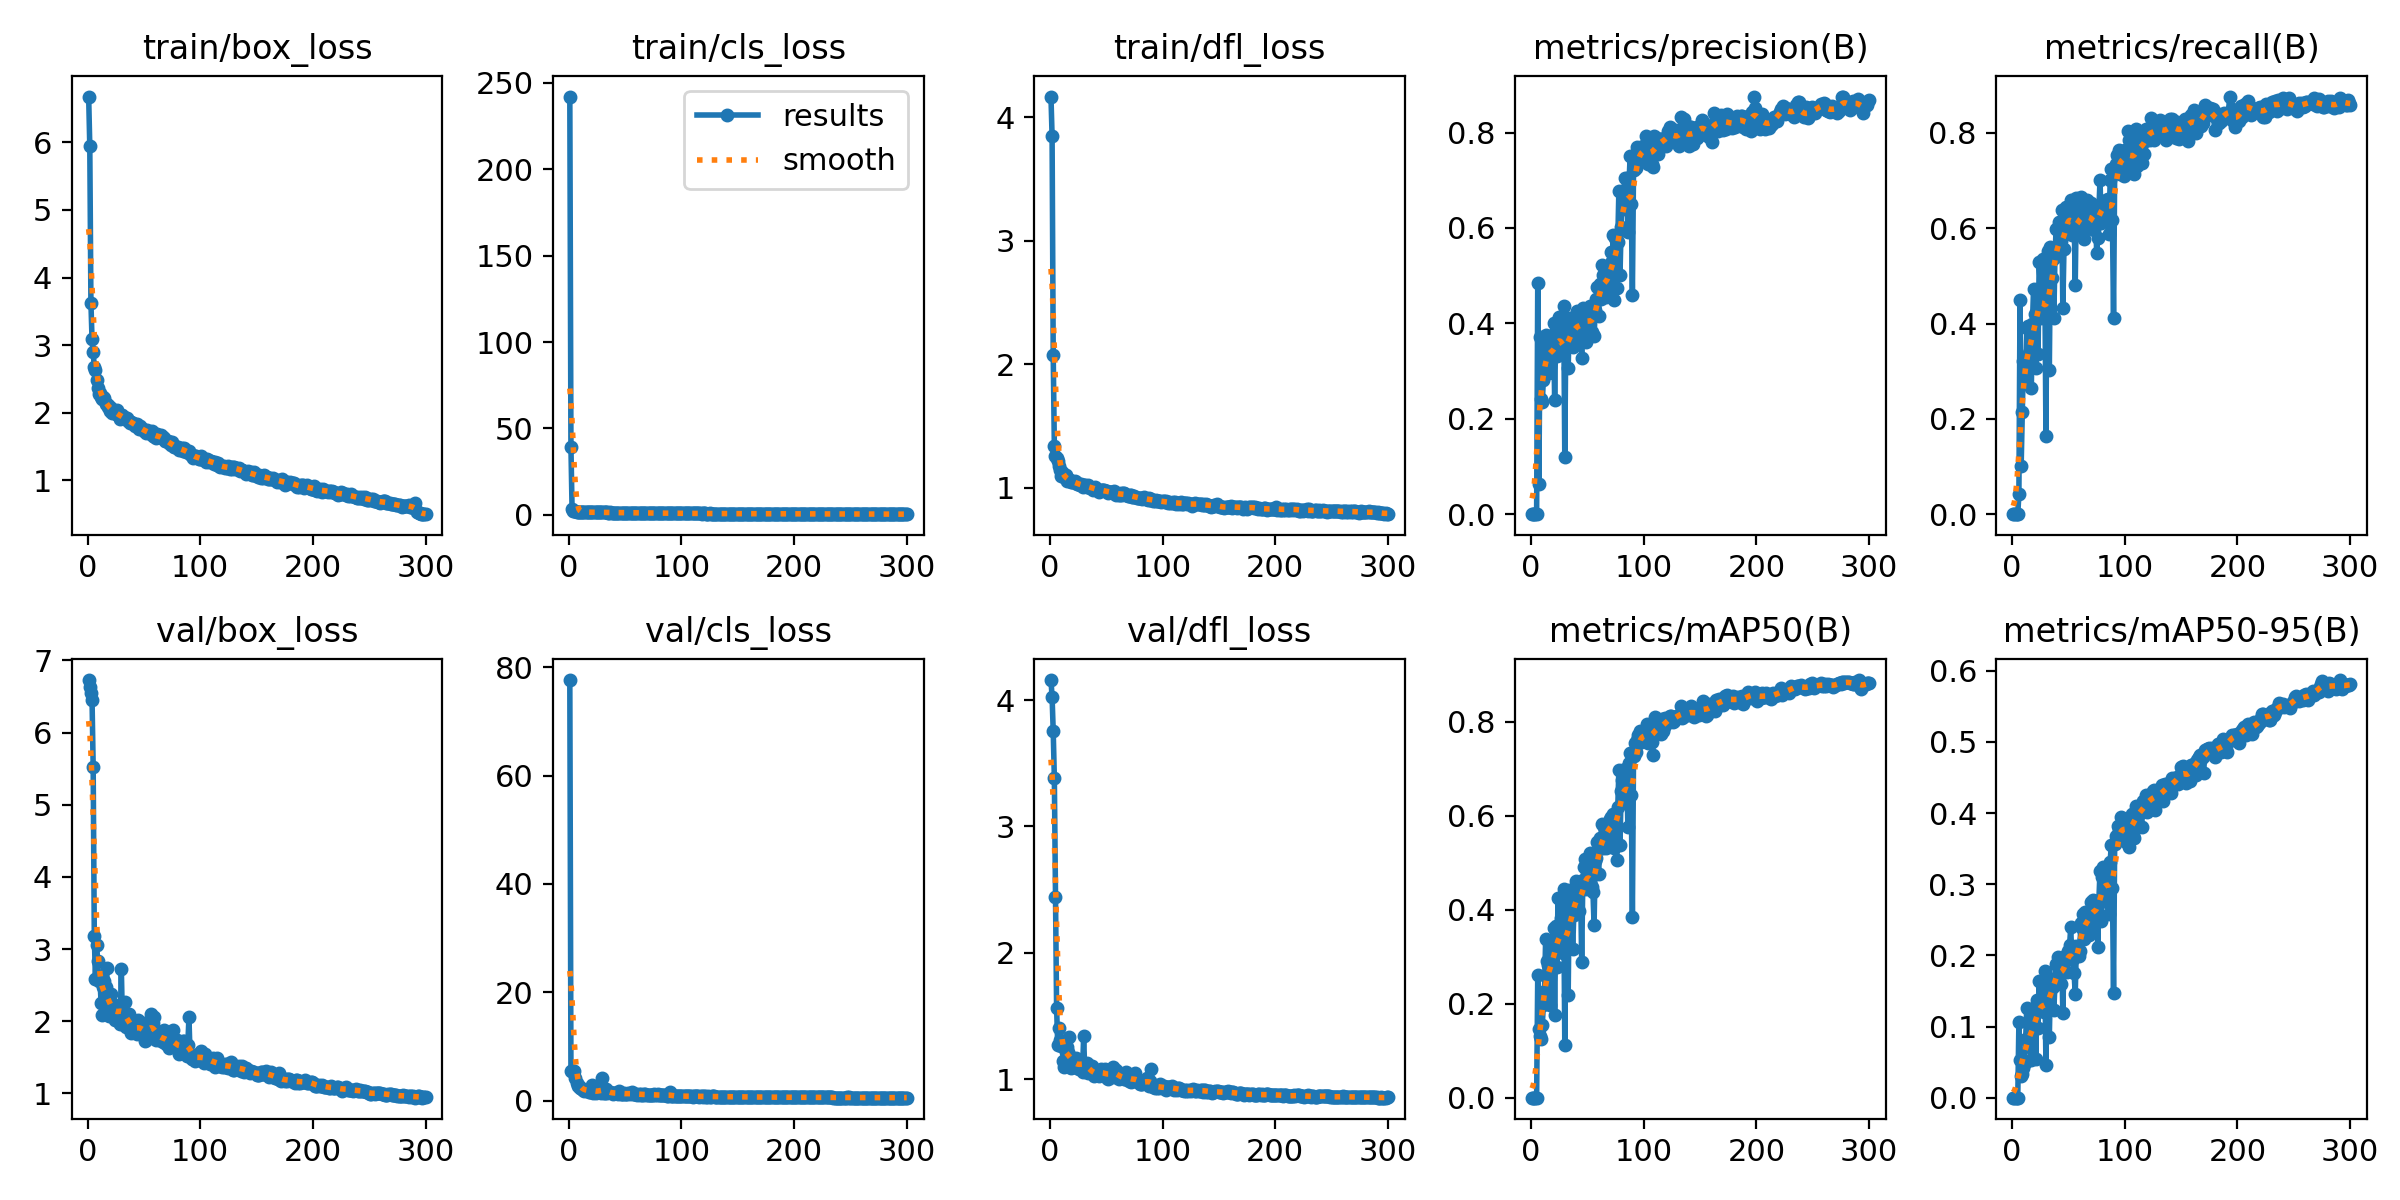

The data file committed next to this chart (first rows):
epoch, time, train/box_loss, train/cls_loss, train/dfl_loss, metrics/precision(B), metrics/recall(B), metrics/mAP50(B), metrics/mAP50-95(B), val/box_loss, val/cls_loss, val/dfl_loss, lr/pg0, lr/pg1, lr/pg2
1, 25.82, 6.677, 242.2, 4.167, 0, 0, 0, 0, 6.727, 77.66, 4.159, 0.0802, 0.0022, 0.0022
2, 49.36, 5.941, 39.13, 3.847, 0, 0, 0, 0, 6.635, 5.39, 4.024, 0.05949, 0.004485, 0.004485
3, 75.7, 3.629, 3.27, 2.072, 0, 0, 0, 0, 6.549, 5.447, 3.753, 0.03876, 0.006755, 0.006755
4, 99.67, 3.084, 2.403, 1.34, 0, 0, 0, 0, 6.453, 5.504, 3.385, 0.01801, 0.00901, 0.00901
5, 126.1, 2.896, 2.098, 1.26, 0, 0, 0, 0, 5.526, 5.42, 2.443, 0.009868, 0.009868, 0.009868
6, 150.1, 2.675, 1.893, 1.238, 0.4839, 0.04219, 0.2602, 0.1057, 3.187, 4.208, 1.566, 0.009835, 0.009835, 0.009835
7, 177.3, 2.634, 1.823, 1.215, 0.06263, 0.4487, 0.1465, 0.05267, 2.584, 3.195, 1.272, 0.009802, 0.009802, 0.009802
8, 202.2, 2.49, 1.729, 1.173, 0.3718, 0.1013, 0.1307, 0.03076, 3.062, 2.61, 1.402, 0.009769, 0.009769, 0.009769
9, 229.3, 2.364, 1.65, 1.14, 0.2417, 0.2152, 0.1241, 0.03299, 2.828, 2.721, 1.311, 0.009736, 0.009736, 0.009736
10, 253.9, 2.279, 1.585, 1.093, 0.2354, 0.3221, 0.1539, 0.04217, 2.552, 2.354, 1.263, 0.009703, 0.009703, 0.009703
11, 281.3, 2.293, 1.59, 1.123, 0.2809, 0.315, 0.1969, 0.0483, 2.603, 2.389, 1.291, 0.00967, 0.00967, 0.00967
12, 306, 2.237, 1.56, 1.097, 0.3223, 0.2869, 0.2274, 0.08237, 2.256, 2.09, 1.145, 0.009637, 0.009637, 0.009637
13, 333.5, 2.203, 1.493, 1.086, 0.376, 0.391, 0.3372, 0.1263, 2.092, 2.03, 1.096, 0.009604, 0.009604, 0.009604
14, 358, 2.232, 1.526, 1.1, 0.3507, 0.3958, 0.2912, 0.0786, 2.469, 1.753, 1.219, 0.009571, 0.009571, 0.009571
15, 385.3, 2.213, 1.507, 1.055, 0.3499, 0.339, 0.2817, 0.08057, 2.553, 1.98, 1.255, 0.009538, 0.009538, 0.009538
16, 410, 2.135, 1.464, 1.068, 0.2958, 0.315, 0.2235, 0.07095, 2.474, 1.972, 1.218, 0.009505, 0.009505, 0.009505
17, 437.2, 2.131, 1.488, 1.06, 0.3412, 0.2644, 0.1977, 0.05306, 2.738, 1.974, 1.33, 0.009472, 0.009472, 0.009472
18, 461.9, 2.09, 1.412, 1.062, 0.3418, 0.398, 0.3213, 0.1246, 2.113, 1.635, 1.098, 0.009439, 0.009439, 0.009439
19, 488.8, 2.105, 1.451, 1.042, 0.3478, 0.4726, 0.3221, 0.1151, 2.079, 1.57, 1.09, 0.009406, 0.009406, 0.009406
20, 513.3, 2.026, 1.414, 1.048, 0.401, 0.4205, 0.3621, 0.1256, 2.145, 2.007, 1.114, 0.009373, 0.009373, 0.009373
21, 540.8, 2.07, 1.388, 1.048, 0.2399, 0.3066, 0.1759, 0.05408, 2.372, 2.839, 1.168, 0.00934, 0.00934, 0.00934
22, 565.7, 2.001, 1.383, 1.05, 0.3851, 0.4712, 0.3644, 0.1379, 2.097, 1.485, 1.104, 0.009307, 0.009307, 0.009307
23, 593.4, 2.042, 1.389, 1.042, 0.3318, 0.3359, 0.2782, 0.09854, 2.235, 1.747, 1.165, 0.009274, 0.009274, 0.009274
24, 618.3, 2.013, 1.398, 1.029, 0.3969, 0.5288, 0.4257, 0.1637, 2.023, 1.379, 1.085, 0.009241, 0.009241, 0.009241
25, 645.4, 1.977, 1.373, 1.032, 0.4143, 0.4754, 0.3598, 0.127, 2.165, 1.647, 1.136, 0.009208, 0.009208, 0.009208
26, 670.3, 2.047, 1.357, 1.028, 0.3389, 0.4125, 0.3277, 0.1323, 2.062, 1.693, 1.083, 0.009175, 0.009175, 0.009175
27, 697.5, 1.973, 1.346, 1.021, 0.3953, 0.5359, 0.3814, 0.1277, 2.158, 1.504, 1.11, 0.009142, 0.009142, 0.009142
28, 722.8, 1.955, 1.331, 1.031, 0.3546, 0.4203, 0.308, 0.1198, 2.042, 1.726, 1.093, 0.009109, 0.009109, 0.009109
29, 750.1, 1.904, 1.32, 1.008, 0.4366, 0.5002, 0.4433, 0.1779, 1.957, 1.446, 1.057, 0.009076, 0.009076, 0.009076
30, 774.7, 1.969, 1.344, 1.021, 0.1197, 0.1646, 0.113, 0.04528, 2.727, 4.222, 1.338, 0.009043, 0.009043, 0.009043
31, 802.2, 1.972, 1.322, 1.021, 0.3995, 0.5372, 0.4067, 0.161, 1.961, 1.448, 1.069, 0.00901, 0.00901, 0.00901
32, 827.2, 1.934, 1.314, 1.011, 0.4119, 0.5518, 0.4235, 0.166, 2.028, 1.404, 1.075, 0.008977, 0.008977, 0.008977
33, 854.7, 1.902, 1.313, 1.002, 0.3055, 0.3024, 0.2176, 0.08526, 2.27, 2.186, 1.124, 0.008944, 0.008944, 0.008944
34, 880, 1.908, 1.289, 1.021, 0.4089, 0.5604, 0.4414, 0.1664, 1.925, 1.414, 1.05, 0.008911, 0.008911, 0.008911
35, 907.4, 1.918, 1.261, 1.008, 0.4107, 0.4965, 0.4044, 0.1669, 2.011, 1.578, 1.081, 0.008878, 0.008878, 0.008878
36, 932.5, 1.879, 1.255, 1, 0.3683, 0.5345, 0.3951, 0.1557, 1.976, 1.563, 1.062, 0.008845, 0.008845, 0.008845
37, 960.3, 1.88, 1.276, 0.9994, 0.3506, 0.4121, 0.3174, 0.1232, 2.1, 1.609, 1.108, 0.008812, 0.008812, 0.008812
38, 985.6, 1.853, 1.269, 0.9832, 0.3653, 0.5387, 0.3891, 0.1595, 1.983, 1.415, 1.046, 0.008779, 0.008779, 0.008779
39, 1013, 1.87, 1.242, 0.9874, 0.3969, 0.5978, 0.445, 0.1882, 1.833, 1.295, 1.027, 0.008746, 0.008746, 0.008746
40, 1039, 1.855, 1.24, 1.007, 0.4077, 0.5978, 0.4608, 0.1861, 1.916, 1.365, 1.042, 0.008713, 0.008713, 0.008713
41, 1067, 1.827, 1.225, 0.9904, 0.4254, 0.5497, 0.4592, 0.1972, 1.851, 1.325, 1.039, 0.00868, 0.00868, 0.00868
42, 1092, 1.811, 1.217, 0.9829, 0.3908, 0.6127, 0.4334, 0.1779, 1.88, 1.388, 1.039, 0.008647, 0.008647, 0.008647
43, 1119, 1.823, 1.237, 0.9848, 0.3808, 0.5738, 0.3965, 0.1596, 1.947, 1.445, 1.068, 0.008614, 0.008614, 0.008614
44, 1144, 1.831, 1.246, 0.9689, 0.4096, 0.6385, 0.4499, 0.1969, 1.817, 1.278, 1.028, 0.008581, 0.008581, 0.008581
45, 1171, 1.789, 1.203, 0.9835, 0.3268, 0.4318, 0.2897, 0.1191, 2.017, 1.757, 1.081, 0.008548, 0.008548, 0.008548
46, 1196, 1.766, 1.174, 0.9837, 0.4314, 0.557, 0.4627, 0.1943, 1.915, 1.285, 1.045, 0.008515, 0.008515, 0.008515
47, 1224, 1.797, 1.199, 0.9775, 0.4275, 0.6019, 0.4899, 0.1995, 1.873, 1.274, 1.041, 0.008482, 0.008482, 0.008482
48, 1248, 1.756, 1.162, 0.983, 0.4257, 0.6442, 0.5088, 0.1945, 1.97, 1.23, 1.065, 0.008449, 0.008449, 0.008449
49, 1276, 1.764, 1.177, 0.9704, 0.3613, 0.6198, 0.4441, 0.1764, 1.97, 1.39, 1.079, 0.008416, 0.008416, 0.008416
50, 1300, 1.733, 1.162, 0.9726, 0.4221, 0.6421, 0.4854, 0.2063, 1.85, 1.195, 1.038, 0.008383, 0.008383, 0.008383
51, 1327, 1.731, 1.161, 0.9698, 0.3886, 0.6283, 0.465, 0.2147, 1.721, 1.271, 1.005, 0.00835, 0.00835, 0.00835
52, 1353, 1.695, 1.141, 0.9601, 0.4367, 0.6582, 0.5217, 0.2392, 1.74, 1.164, 0.9986, 0.008317, 0.008317, 0.008317
53, 1381, 1.742, 1.16, 0.9611, 0.4196, 0.5851, 0.4497, 0.1945, 1.916, 1.328, 1.04, 0.008284, 0.008284, 0.008284
54, 1405, 1.721, 1.119, 0.9688, 0.3823, 0.6162, 0.449, 0.1942, 1.863, 1.312, 1.054, 0.008251, 0.008251, 0.008251
55, 1433, 1.71, 1.165, 0.9651, 0.3749, 0.6285, 0.4368, 0.1747, 1.93, 1.328, 1.059, 0.008218, 0.008218, 0.008218
56, 1457, 1.69, 1.108, 0.9604, 0.3733, 0.481, 0.3675, 0.1451, 2.1, 1.544, 1.094, 0.008185, 0.008185, 0.008185
57, 1485, 1.725, 1.156, 0.9753, 0.4271, 0.6639, 0.503, 0.2136, 1.791, 1.191, 1.019, 0.008152, 0.008152, 0.008152
58, 1510, 1.661, 1.124, 0.9483, 0.4511, 0.6048, 0.511, 0.201, 1.975, 1.163, 1.058, 0.008119, 0.008119, 0.008119
59, 1538, 1.66, 1.101, 0.9425, 0.4768, 0.6034, 0.5443, 0.1986, 2.052, 1.218, 1.074, 0.008086, 0.008086, 0.008086
60, 1562, 1.645, 1.076, 0.9604, 0.4151, 0.6158, 0.4755, 0.2058, 1.867, 1.249, 1.048, 0.008053, 0.008053, 0.008053
... 240 more rows
